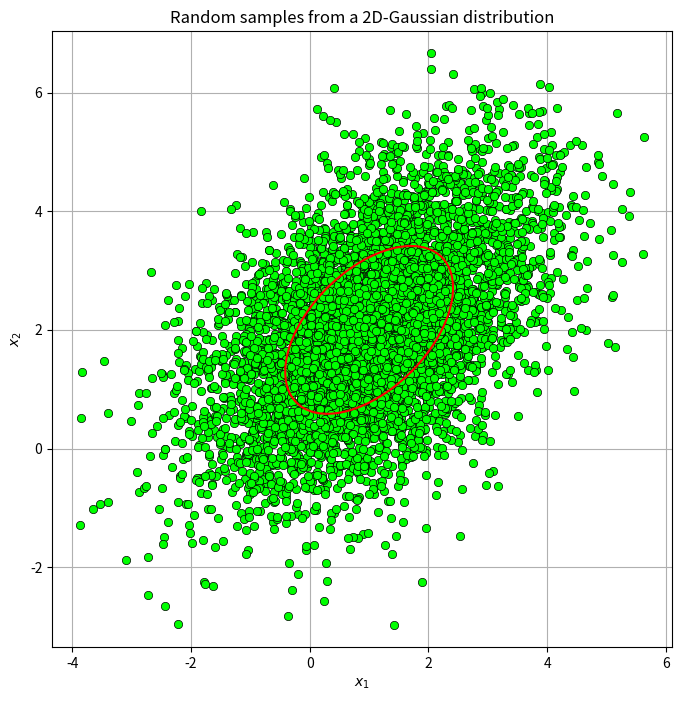

This figure's Python source:
# Importing the necessary modules
import numpy as np
import matplotlib.pyplot as plt
from matplotlib.patches import Ellipse
from scipy.linalg import sqrtm
from scipy.stats import multivariate_normal

plt.rcParams['figure.figsize'] = 8, 8


def generate_and_plot(kx, mu):
    distr = multivariate_normal(cov=kx, mean=mu, seed=1000)
    data = distr.rvs(size=5000)
    plt.grid()
    plt.plot(data[:, 0], data[:, 1], 'o', c='lime', markeredgewidth=0.5, markeredgecolor='black')

    plt.title(r'Random samples from a 2D-Gaussian distribution')
    plt.xlabel(r'$x_1$')
    plt.ylabel(r'$x_2$')
    plt.axis('equal')


# Define the mean and covariance matrix
Kx = np.array([[2.0, 1.0],
               [1.0, 2.0]])
mu = np.array([1, 2])
random_seed = 10

generate_and_plot(Kx, mu)

a = np.sqrt(1)  # Principle axes
b = np.sqrt(3)
theta = np.radians(-45)

# 生成椭圆的点
t = np.linspace(0, 2 * np.pi, 100)
x = a * np.cos(t)
y = b * np.sin(t)

# 旋转椭圆
x_rotated = x * np.cos(theta) - y * np.sin(theta) + mu[0]
y_rotated = x * np.sin(theta) + y * np.cos(theta) + mu[1]

# 绘制
plt.plot(x_rotated, y_rotated, label='斜椭圆', color='red')

plt.show()
